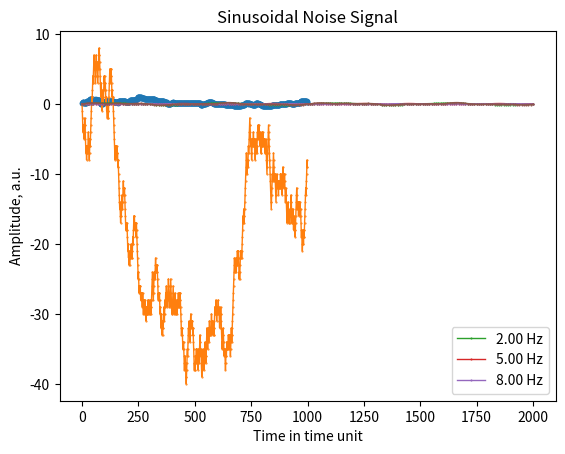

Python code for this plot:
import numpy as np
import matplotlib.pyplot as plt
import bisect

# Base class for all noisy signals
# Not to be used directly. Use the derived classes instead
# 
class NoiseSignal(object):
    """
    Generic noisy signal
    """

    def __init__(self, initial_seed=1234, resolution=1.0, time_unit=1e-9):
        self.resolution_factor = resolution
        self.amplitude = 1.0
        self.random_seed = initial_seed
        self.is_init = False
        self.interpolation_settings()
        self.time_unit=time_unit
        self.time_units_per_sec = 1/time_unit

        # This base random seed is used to create the individual seeds used to generate each instance of the noise
        self.seed_generator = np.random.RandomState(self.random_seed)

    def __repr__(self):
        return "NoiseSignal(resolution_factor={0}, amplitude={1}, seed={2}".format(self.resolution_factor, self.amplitude, self.random_seed)
    def __str__(self):
        return "NoiseSignal(resolution_factor={0}, amplitude={1}, seed={2}".format(self.resolution_factor, self.amplitude, self.random_seed)
    def __getitem__(self, key):
        if self.do_interpolation:
            return self.eval_interpolated(key)
        else:
            return self.eval(key)

    def reset(self):
        self.seed_generator = np.random.RandomState(self.random_seed)

    def get_new_seed(self):
        return self.seed_generator.randint(np.iinfo(np.int32).max)

    def interpolation_settings(self, do_interpolation=False, resolution_factor=1.0, itime=10.0):
        # enable flag
        self.do_interpolation = do_interpolation
        # resolution of samples from the signal
        self.interpolation_resolution = resolution_factor
        # window to interpolate over
        self.interpolation_time = itime

    def eval_interpolated(self, t):
        if self.do_interpolation:
            time_steps, data_samples = self.get_sample_data(t)
            ival = np.interp(t, time_steps, data_samples)*self.amplitude
            return ival
        else:
            return self.eval(t)
        
class NoiseSignalRandomWalk(NoiseSignal):
    '''
    Creates a random walk function, starting at 0, over a specified time interval.
    Create the object, configure it, then init. Do more inits or next_intervals as necessary
    '''
    def __str__(self):
        return "NoiseSignalRandomWalk(resolution_factor={0}, amplitude={1}, seed={2}".format(self.resolution_factor, self.amplitude, self.random_seed)

    def configure_noise(self, amplitude, resolution_factor, total_time):
        '''total_time will remain constant after configuration, but the times and points will get data appended to
        each time you call init or next_interval.
        amplitude: the step size of each walk; the value at a given time is the last time's value plus or minus this amplitude
        resolution: how many values per time_unit
        '''
        self.amplitude = amplitude
        self.resolution_factor = resolution_factor
        self.total_time = total_time #number of time_units per .init() call
        self.points = []
        self.times = []
        self.num_points = int(self.total_time*self.resolution_factor)
        self.next_interval_start_time = 0
        
    def init(self, random_seed=None):
        '''
        Starts a random walk from zero, up to total_time with num_points in between.
        '''
        if random_seed==None:
            random_seed = self.get_new_seed()
        rand_switch = np.random.RandomState(random_seed)
        num_points = self.num_points
        binaries = [0] + [self.amplitude if rand_switch.randint(2)==1 else -1*self.amplitude for i in range(num_points-1)]
        points = [0]*num_points
        points[0] = 0
        for i in range(1, num_points):
            points[i] = points[i-1] + binaries[i]
        self.points += points
        step = (self.total_time - 0)/self.num_points
        if len(self.times) == 0:
            self.times += [i*step for i in range(num_points)]  #array of times from 0 to total_time, units of time_unit
            self.next_interval_start_time = num_points*step
        else:
            self.times += [self.next_interval_start_time+i*step for i in range(num_points)]
            self.next_interval_start_time = self.next_interval_start_time + num_points*step
        self.is_init = True
        return random_seed
    
    def eval(self, t):
        '''Returns noise value at time t (specified in time_unit) in units of time_unit'''
        if t>self.total_time:
            raise ValueError("NoiseSignalNormal(): Requested time greater than total simulation time")
        if t<0:
            raise ValueError("NoiseSignalNormal(): Requested time < 0")

        tidx = int(t*self.resolution_factor)
        return self.points[tidx]
    
    def get_sample_data(self):
        '''returns a tuple with a time list and associated noise values at each time point'''
        times = self.times #returns all the calculated times, including any .next_intervals() you may do
        vals = self.points
        return times, vals
    
    def next_interval(self,random_seed=None):
        '''Does self.init again, but starts where the last init ended, not from zero.
        Will will add total_time amount of time to self.time (a total of num_points added)
        '''
        if random_seed==None:
            random_seed = self.get_new_seed()
        rand_switch = np.random.RandomState(random_seed)
        num_points = int(self.total_time * self.resolution_factor)
        binaries = [self.amplitude if rand_switch.randint(2)==1 else -1*self.amplitude for i in range(num_points)]
        points = [0]*num_points
        points[0] = binaries[0] + self.points[len(self.points) -1]
        for i in range(1, num_points):
            points[i] = points[i-1] + binaries[i]
        self.points += points
        step = (self.total_time - 0)/self.num_points
        self.times += [self.next_interval_start_time+i*step for i in range(num_points)]
        self.next_interval_start_time = self.next_interval_start_time + num_points*step
        return random_seed
    
    def plot_noise_signal(self):
        if self.is_init == False:
            raise ValueError("Must be initialized first!")
        marker = '.'
        linewidth = 1
        markersize = 1
        
        t, n = self.get_sample_data()
        plt.plot(t,n, marker=marker, linewidth=linewidth, markersize=markersize)
        plt.grid()
        plt.title("Random Walk Noise\n$\pm${} per step, {:.1f}(x{:.1e}s) per step".format(self.amplitude, self.total_time/self.num_points, self.time_unit) )
        plt.ylabel("Arbitrary Units")
        plt.xlabel("Time, in units of {:.1e} seconds".format(self.time_unit))
        plt.show()
        
class NoiseSignalSine(NoiseSignal):
    '''
    Creates a noise signal composed of a summation of sine waves over a specified time interval.
    create the object, configure it, then do an init and you're good to go. Do a next_interval or another init if necessary
    '''
    def __str__(self):
        return "NoiseSignalSine(resolution_factor={0}, seed={1}".format(self.resolution_factor, self.random_seed)

    def configure_noise(self, resolution_factor, freq_list, amp_list, phase_list, total_time):
        '''
        resolution factor: how many points per time_unit
        freq_list: a list or tuple of the all the desired frequencies, in Hz
        amp_list: a list or tuple of the amplitudes for all frequencies
        phase_list: a list or tuple of the phases of all the waves (all lists should be the same length)
        total_time: total # of time_units you want to cover per .init call
        '''
        self.resolution_factor = resolution_factor
        self.total_time = total_time #number of time_units per .init() call
        self.list_of_point_lists = []
        self.summed_points = []
        self.times = []
        self.num_points = int(self.total_time*self.resolution_factor)
        self.step = self.total_time/self.num_points #the time interval between time points, in units of time_units
        self.next_interval_start_time = 0
        self.freq_list = freq_list
        self.amp_list = amp_list
        self.phase_list = phase_list
        
    def init(self):
        times = [i*self.step for i in range(0,self.num_points+1)] #step = totaltime/numpoints, numpoits = int(totaltime*resfactor)
        #print(times)
        list_of_point_lists = [0]*len(self.freq_list)
        for i in range(len(self.freq_list)):
            '''find values for each frequency, then sum them up later'''
            freq = self.freq_list[i]
            amp = self.amp_list[i]
            phase = self.phase_list[i]
            value_list = []
            for t in times:
                val = amp*np.sin(2*np.pi*freq*t*self.time_unit + phase)
                value_list.append(val)
            list_of_point_lists[i] = value_list
        self.list_of_point_lists = list_of_point_lists
        #each frequency's list is done, now add them all together in one list
        summed_vals = [0]*len(times)
        for t_index in range(len(times)):
            for wave_index in range(len(self.list_of_point_lists)):
                summed_vals[t_index] += self.list_of_point_lists[wave_index][t_index]
        #print(summed_vals)
        self.summed_points += summed_vals
        #add these lines at the end of the init call
        self.times += times
        self.next_interval_start_time = self.times[-1] + self.step
                
    def get_sample_data(self):
        '''returns a tuple with a time list and associated noise values at each time point'''
        times = self.times #returns all the calculated times, including any .next_intervals() you may do
        vals = self.summed_points #returns the summed sine wave for each point in self.times
        return times, vals
    
    def add_random_noise(self, sigma):
        '''add normally distributed noise to the overall summed_values
        Specify the std deviation, sigma, of the noise, which centers on zero'''
        for i in range(len(self.summed_points)):
            self.summed_points[i] += np.random.normal(0,sigma)
    
    def next_interval(self):
        times = [self.next_interval_start_time+i*self.step for i in range(self.num_points)] 
        #print(times)
        for i in range(len(self.freq_list)):
            '''find values for each frequency, then su mthem up later'''
            freq = self.freq_list[i]
            amp = self.amp_list[i]
            phase = self.phase_list[i]
            value_list = []
            for t in times:
                val = amp*np.sin(2*np.pi*freq*t*self.time_unit + phase)
                value_list.append(val)
            self.list_of_point_lists[i].extend(value_list)

        #each frequency's list is done, now add them all together in one list
        summed_vals = [0]*len(times)
        for t_index in range(len(times)):
            for wave_index in range(len(self.list_of_point_lists)):
                summed_vals[t_index] += self.list_of_point_lists[wave_index][t_index]
        #print(summed_vals)
        self.summed_points += summed_vals
        #add these lines at the end of the init call
        self.times += times
        self.next_interval_start_time = self.times[-1] + self.step
        #print("After next interval, end time is {}".format(self.times[-1]))
        
    def plot_noise_signal(self, show_components=True, seconds=False):
        '''Shows a plot of the individual waves, and a plot of the summed wave, if components = True'''
        if seconds: 
            times = self.times*self.time_unit
            time_label = "s"
        else:
            times = self.times
            time_label = "time unit"
        times = self.times
        summed = self.summed_points
        components = self.list_of_point_lists
        marker ='.'
        linewidth=1
        markersize = 1
        if show_components == True:
            for wave_index in range(len(components)):
                wave= components[wave_index]
                freq = self.freq_list[wave_index]
                plt.plot(times, wave, label="{:.2f} Hz".format(freq), marker=marker, linewidth=linewidth, markersize=markersize)
            plt.grid()
            plt.xlabel("Time in {}".format(time_label))
            plt.ylabel("Amplitude, a.u.")
            plt.legend()
            plt.title("Component Waves")
            plt.show()
        
        plt.plot(times, summed, marker=marker, linewidth=linewidth,markersize=markersize)
        plt.grid()
        plt.xlabel("Time in {}".format(time_label))
        plt.ylabel("Amplitude, a.u.")
        plt.title("Sinusoidal Noise Signal")
        plt.show()
    
    def eval(self, t):
        if t>self.total_time:
            print("Bad time is {}".format(t))
            raise ValueError("NoiseSignalSine(): Requested time greater than total simulation time")
        if t<0:
            raise ValueError("NoiseSignalSine(): Requested time < 0")

        tidx = int(t*self.resolution_factor)
        #print("time t is {}".format(t))
        #print("tindex is {}".format(tidx))
        #print("total time is {}".format(self.total_time))
        return self.summed_points[tidx]
        
            
    

class NoiseSignalNormal(NoiseSignal):

    def __str__(self):
        return "NoiseSignalNormal(resolution_factor={0}, amplitude={1}, seed={2}, mean{3}, variance{4})".format(self.resolution_factor, self.amplitude, self.random_seed, self.mean, self.variance)
    def __repr__(self):
        if self.is_init:
            str_val = "normal_deviants = [ "
            for ii in range(len(self.points)):
                str_val += "{0} ".format(self.points[ii])
            str_val += "]"

            return str_val
        else:
            return "normal_deviants = []"

    def plot_amplitudes(self):
        times = [ti/self.resolution_factor for ti in range(int(self.total_time*self.resolution_factor))]
        plt.plot(times, [sv*self.amplitude for sv in self.points])
        plt.show()

    def configure_noise(self, amplitude, mean, variance, resolution_factor, total_time):
        self.mean = mean
        self.variance = variance
        self.amplitude = amplitude
        self.resolution_factor = resolution_factor
        self.std_dev = np.sqrt(variance)
        self.total_time = total_time

    def init(self, random_seed=None):
        if random_seed==None:
            random_seed = self.get_new_seed()
        rand_switch = np.random.RandomState(random_seed)
        num_points = int(self.total_time * self.resolution_factor)

        self.points = [self.std_dev*rand_switch.randn() + self.mean for ii in range(num_points)]
        self.is_init = True

        return random_seed

    def eval(self, t):
        if t>self.total_time:
            raise ValueError("NoiseSignalNormal(): Requested time greater than total simulation time")
        if t<0:
            raise ValueError("NoiseSignalNormal(): Requested time < 0")

        tidx = int(t*self.resolution_factor)
        return self.points[tidx]*self.amplitude

    def get_sample_data(self, t):
        lidx = int(np.floor(t*self.resolution_factor))
        ltime = lidx/self.resolution_factor
        uidx = int(np.ceil(t*self.resolution_factor))
        utime = uidx/self.resolution_factor

        sample_times = [ltime]
        sample_vals = [self.points[lidx]]
        if uidx<len(self.points):
            sample_times += [utime]
            sample_vals += [self.points[uidx]]

        while (lidx>0 or (uidx+1)<len(self.points)) and ((len(sample_times)<2) or (utime-ltime)<self.interpolation_time):
            if lidx>0:
                lidx -= 1
                ltime = lidx/self.resolution_factor
                sample_vals = [self.points[lidx]] + sample_vals
                sample_times = [ltime] + sample_times
            if (uidx+1)<len(self.points):
                uidx += 1
                utime = uidx/self.resolution_factor
                sample_vals += [self.points[uidx]]
                sample_times += [utime]

        if len(sample_times)<2:
            raise ValueError("Cannot find enough sample data")

        return sample_times, sample_vals

class NoiseSignalTelegraph(NoiseSignal):

    def __str__(self):
        return "NoiseSignalTelegraph(resolution_factor={0}, amplitude={1}, seed={2}, exponent={3}, total_fluctuators={4}, start_freq={5}, stop_freq={6}, total_time={7})".format(self.resolution_factor, self.amplitude, self.random_seed, self.exponent, self.total_fluctuators, self.start_freq, self.stop_freq, self.total_time)
    def __repr__(self):
        if self.is_init:
            str_val = "flux_switch_times = [ "
            for ii in range(len(self.switching_times)):
                str_val += "{0}:{1} ".format(self.switching_times[ii],self.amplitude_sums[ii])
            str_val += "]"
        else:
            return "flux_switch_times = []"

        return str_val

    def plot_amplitudes(self):
        prev_time = -1
        switch_times = []
        switch_amps = []
        for ii in range(len(self.switching_times)):
            sw_time = self.switching_times[ii]
            sw_sum = self.amplitude*self.amplitude_sums[ii]

            if prev_time >= 0:
                switch_times += [sw_time]
                switch_amps += [prev_amp]
            switch_times += [sw_time]
            switch_amps += [sw_sum]
            prev_time = sw_time
            prev_amp = sw_sum

        plt.plot(switch_times, switch_amps)
        plt.show()
        
    def plot_noise_signal(self):
        if self.is_init != True:
            raise ValueError("Noise signal must first be initialized!")
        num_points = int(self.total_time/self.resolution_factor)
        step = self.total_time/num_points
        times = [i*step for i in range(num_points)] #step = totaltime/numpoints, numpoits = int(totaltime*resfactor)
        vals = []
        for t in times:
            vals.append(self[t])
        plt.plot(times, vals,marker='.',linewidth=1)
        plt.xlabel("Time in time_unit")
        plt.ylabel("Noise, arb. units")
        plt.title("Telegraph Noise\nFrom {} Hz to {} Hz".format(self.start_freq, self.stop_freq))
        plt.grid()
        plt.show()

    def configure_noise(self, exponent, amplitude, total_fluctuators, start_freq, stop_freq, total_time):
        self.exponent = float(exponent)
        self.amplitude = float(amplitude / (2.0 * np.pi))
        self.total_fluctuators = total_fluctuators
        self.start_freq = float(start_freq)
        self.stop_freq = float(stop_freq)
        self.total_time = float(total_time)
        self.create_fluctuators()
        
    # create structures needed for noise generator
    def create_fluctuators(self):

        freq_area = np.log(self.stop_freq/self.start_freq)/((self.total_fluctuators-1))
        freq_fact = np.exp(freq_area)

        if ( self.exponent<0.0 or self.exponent>2.0 ):
            raise ValueError("Invalid exponent for Telegraph noise, should be > 0.0 and <= 2.0")

        self.freq_points = [self.start_freq*np.power(freq_fact,ii) for ii in range(self.total_fluctuators+1)]
        if self.exponent==1.0:
            self.freq_amps = [np.sqrt(2.0 * (np.log(self.freq_points[ii+1])-np.log(self.freq_points[ii]))) for ii in range(self.total_fluctuators)]
        else:
            self.freq_amps = [np.sqrt(1.0/(1.0-self.exponent) * (np.power(self.freq_points[ii+1],1.0-self.exponent) - np.power(self.freq_points[ii],1.0-self.exponent))) for ii in range(self.total_fluctuators)]
        del self.freq_points[self.total_fluctuators]

    # initialize a new set of fluctuators
    def init(self, random_seed=None):
        if random_seed==None:
            random_seed = self.get_new_seed()
        self.rand_switch = np.random.RandomState(random_seed)

        # initialize the state of each fluctuator (+-1.0)
        self.f_state = [1.0 if self.rand_switch.randint(2)==0 else -1.0 for ii in range(self.total_fluctuators)]

        # initialize the switching time for each fluctuator
        # next switching time is exponentially distributed, so we can
        # generate a uniform rv and transform it to an exponential rv.
        # also convert from seconds to nanoseconds (1 s = 10^9 ns) and start at a random point in the interval [0,1]
        self.f_next_switch = [(self.time_units_per_sec)*self.rand_switch.uniform()*(-np.log(1-self.rand_switch.uniform())/self.freq_points[ii]) for ii in range(self.total_fluctuators)]
         
        # create an array of switching times (for any fluctuator) and the sum of all the fluctuators at that time
        #
        self.amplitude_sums = [sum(self.f_state[ii]*self.freq_amps[ii] for ii in range(self.total_fluctuators))]
        self.switching_times = [0.0]

        tval = 0.0;
        while ( tval < self.total_time ):
            # find the fluctuator that is to switch next
            next_switch_idx = self.f_next_switch.index(min(self.f_next_switch))
            tval = self.f_next_switch[next_switch_idx]

            # update the switching time for this fluctuator
            self.f_next_switch[next_switch_idx] += self.time_units_per_sec*(-np.log(1-self.rand_switch.uniform())/self.freq_points[next_switch_idx])

            # update the state of this fluctuator
            self.f_state[next_switch_idx] *= -1.0

            # add the switching time and new sum to the lists
            self.switching_times += [tval]
            self.amplitude_sums += [self.amplitude_sums[len(self.amplitude_sums)-1] + self.f_state[next_switch_idx]*2.0*self.freq_amps[next_switch_idx]]

        self.is_init = True
        return random_seed

    # move to a new interval of time, i.e., continue the 1/f signal without re-initializing
    def next_interval(self):

        self.f_next_switch = [next_switch-self.total_time for next_switch in self.f_next_switch]

        self.amplitude_sums = [sum(self.f_state[ii]*self.freq_amps[ii] for ii in range(self.total_fluctuators))]
        self.switching_times = [0.0]

        tval = 0.0;
        while ( tval < self.total_time):
            # find the fluctuator that is to switch next
            next_switch_idx = self.f_next_switch.index(min(self.f_next_switch))
            tval = self.f_next_switch[next_switch_idx]

            # update the switching time for this fluctuator
            self.f_next_switch[next_switch_idx] += self.time_units_per_sec*(-np.log(1-self.rand_switch.uniform())/self.freq_points[next_switch_idx])

            # update the state of this fluctuator
            self.f_state[next_switch_idx] *= -1.0

            # add the switching time and new sum to the lists
            self.switching_times += [tval]
            self.amplitude_sums += [self.amplitude_sums[len(self.amplitude_sums)-1] + self.f_state[next_switch_idx]*2.0*self.freq_amps[next_switch_idx]]

    # return the value of the noise at the indicated time
    def eval(self, t):
        tdx = bisect.bisect_left(self.switching_times, t)
        if ( tdx >= len(self.switching_times) ):
             tdx -= 1

        if tdx==0:
            e_val = self.amplitude_sums[0]*self.amplitude
        else:
            e_val = self.amplitude_sums[tdx-1]*self.amplitude
        return e_val


    def get_sample_data(self, t):
        uidx = 0
        while uidx<len(self.switching_times) and self.switching_times[uidx]<t:
            uidx += 1

        if uidx>0:
            lidx = uidx - 1
        else:
            lidx = 0

        ltime = self.switching_times[lidx]
        utime = self.switching_times[uidx]
        sample_times = [ltime]
        sample_vals = [self.amplitude_sums[lidx]]
        if not ltime == utime:
            sample_times += [utime]
            sample_vals += [self.amplitude_sums[uidx]]

        while (lidx>0 or (uidx+1)<len(self.switching_times)) and ((len(sample_times)<2) or (utime-ltime)<self.interpolation_time):
            if lidx>0:
                lidx -= 1
                ltime = self.switching_times[lidx]
                sample_vals = [self.amplitude_sums[lidx]] + sample_vals
                sample_times = [ltime] + sample_times
            if (uidx+1)<len(self.switching_times):
                uidx += 1
                utime = self.switching_times[uidx]
                sample_vals += [self.amplitude_sums[uidx]]
                sample_times += [utime]

        if len(sample_times)<2:
            raise ValueError("Cannot find enough sample data")

        return sample_times, sample_vals

if __name__=='__main__':
    total_time = 1000
    time_unit = 1e-3

    sig = NoiseSignalTelegraph(initial_seed=1234, time_unit=time_unit, resolution=1)
    sig.configure_noise(exponent=1, amplitude=1, total_fluctuators=40, start_freq=0.1, stop_freq=5, total_time=total_time)
    sig.init()
    sig.plot_noise_signal()
    
    amp = 1
    res = 1
    freq_list = (2,5, 8) #Hz
    amp_list = (0.1, 0.06, 0.04) #arb. units
    phase_list = (0,0,0)
    sig = NoiseSignalRandomWalk(initial_seed = 1, time_unit=time_unit)
    sig.configure_noise(amp, res, total_time)
    sig.init()
    sig.plot_noise_signal()
    
    sine = NoiseSignalSine(time_unit = 1e-3)
    sine.configure_noise(resolution_factor=0.1, freq_list=freq_list, amp_list=amp_list, phase_list=phase_list, total_time=1000)
    sine.init()
    sine.next_interval()
    sine.plot_noise_signal(True)



